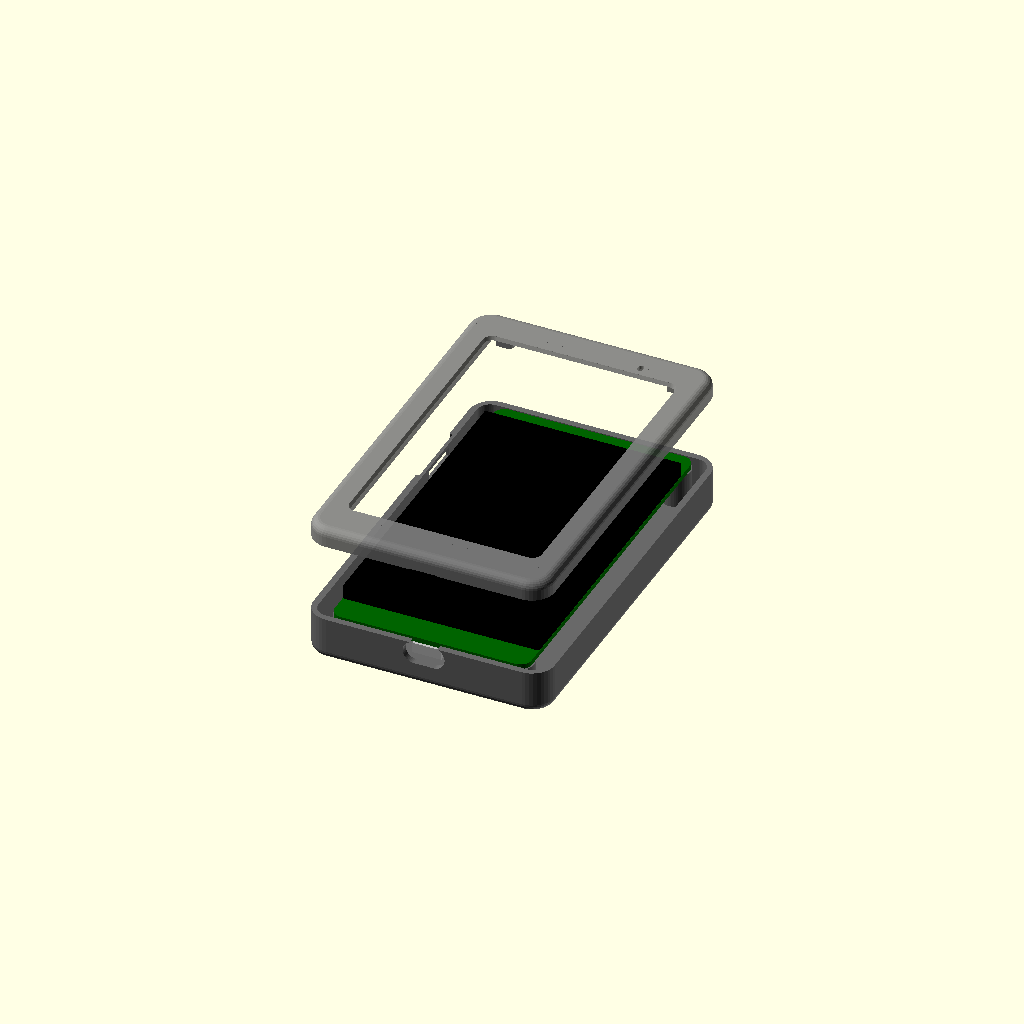
Cell 1: rendered with the file's own defaults.
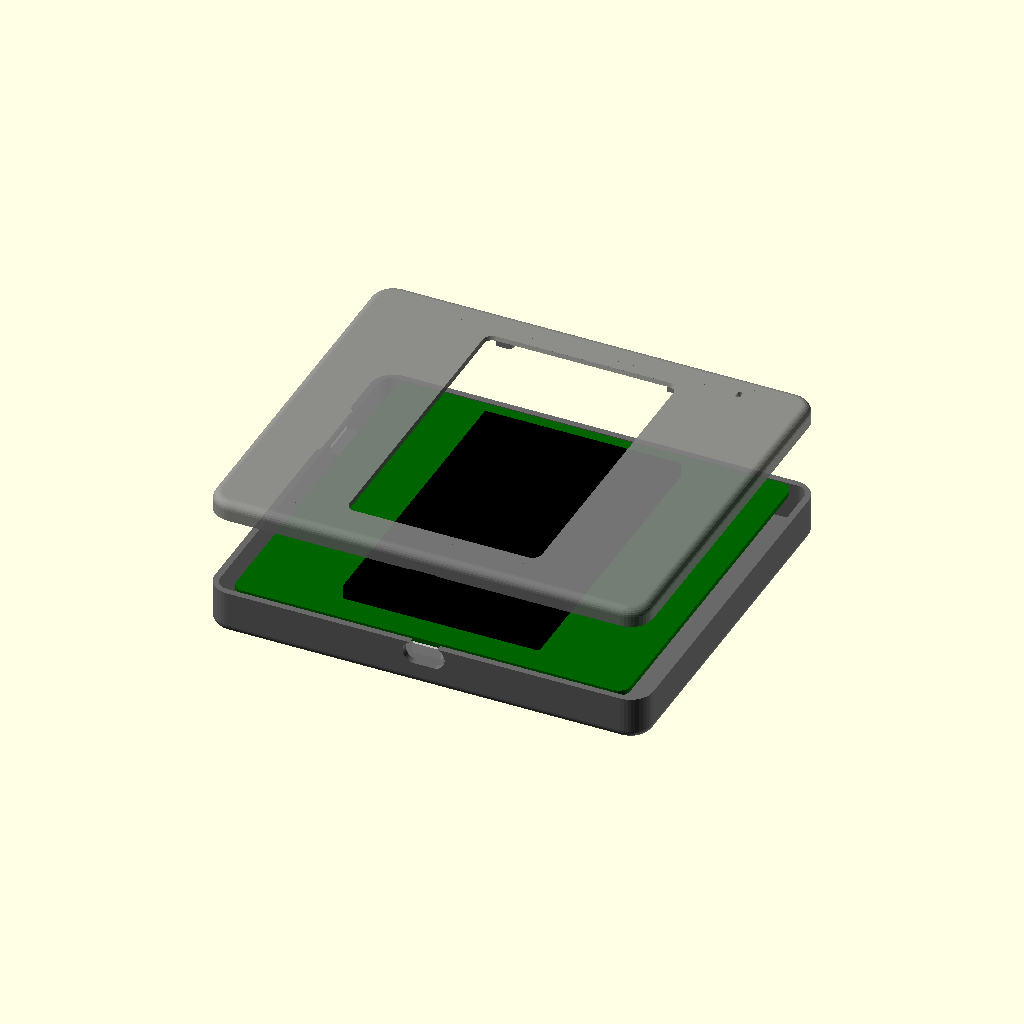
Cell 2: W = 122.08 (everything else at default).
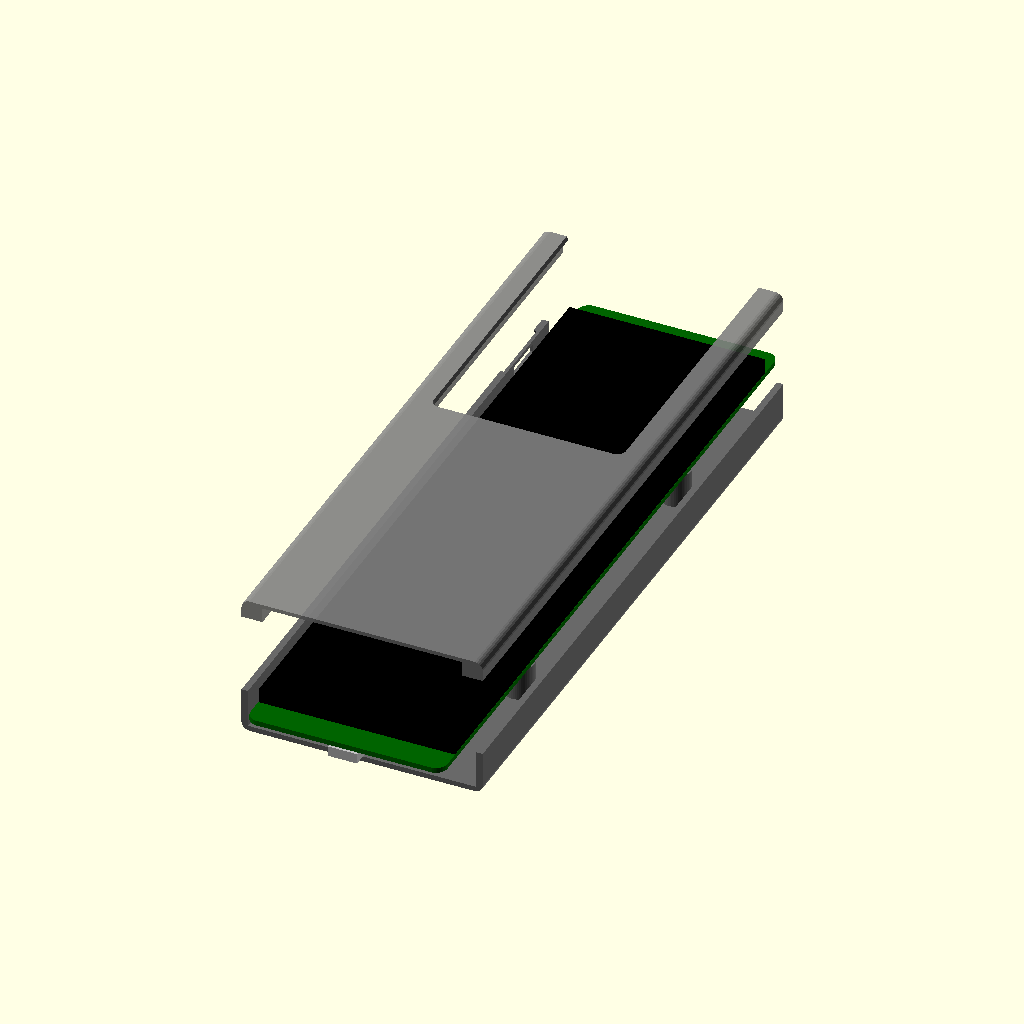
Cell 3: L = 224.42 (everything else at default).
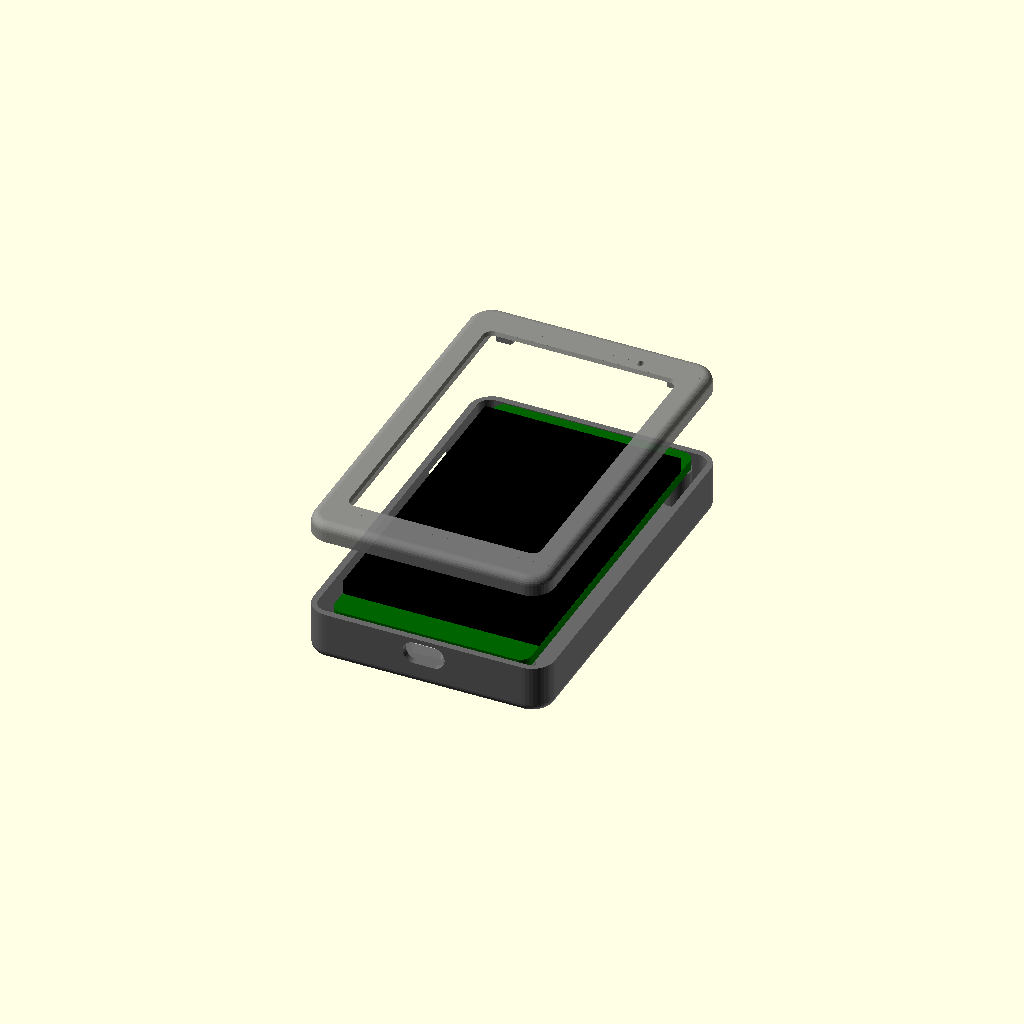
Cell 4: PCB_T = 3.2 (everything else at default).
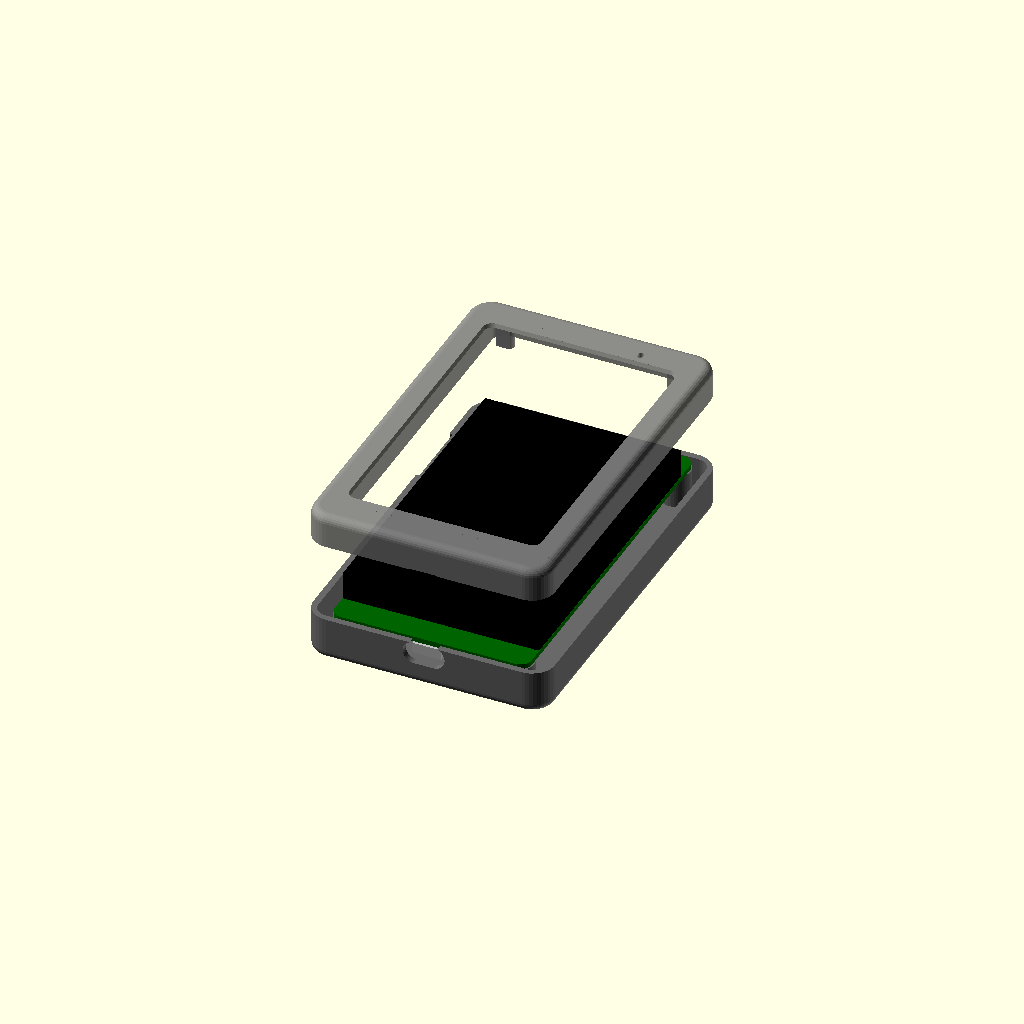
Cell 5: FRONT_STACK = 8.7 (everything else at default).
All cells are drawn from one camera (rotation 55°, 0°, 25°, orthographic, colour scheme Cornfield), so only the parameter changes between them.
The OpenSCAD source (Atlas/enclosure/s3_phone_case/atlas_s3_phone_case.scad):
// TurnHub Atlas S3: flat, smartphone-style case for the 4-inch ES3C40P board.
//
// Two printed parts held together by four M3 screws from the back that pass
// through the board's own mounting holes:
//   tub   - back plate, walls, standoffs, side gutters for edge connectors
//   bezel - front frame with the display window and microphone port
// The kit's 40 x 28 x 9.7 mm speaker lies face down on the back plate,
// lengthwise in the clear area under the "4.0\" LCD Display" silkscreen, so the
// cavity behind the board is as deep as the speaker.
//
// Board numbers come from the LCDWIKI ES3C40P Specification V1.0, figure 5.1
// (outline drawing, 2026-04-27) and were checked against Ricky's calipers
// (112.2 x 61.0 mm, hole spacing 104 x 53.1 mm). *Experimental*: the glass
// position along the board disagrees between the drawing and the photos by
// about 3 mm, so the bezel tolerates either (see README.md).
//
// Coordinates: origin at the board centre, z = 0 on the board's back
// (component) face, +z towards the screen, +Y towards the microphone end
// (portrait top), +X to the right when looking at the screen. Features read
// off the drawing's "Back" view (xb from its left, yb from its top) map with
// X = W/2 - xb, Y = L/2 - yb.
//
// Render one part: openscad -D 'part="tub"' -o tub.stl atlas_s3_phone_case.scad

part = "assembly"; // "tub", "bezel", "assembly"

/* [Board, from the vendor drawing] */
W = 61.04;          // PCB width
L = 112.21;         // PCB length
PCB_T = 1.6;
PCB_R = 3.5;        // PCB corner radius
HOLE_DX = 53.04 / 2;
HOLE_DY = 104.21 / 2;
FRONT_STACK = 4.35; // LCD 2.5 + tape 0.5 + touch glass 1.35 above the PCB
BACK_PARTS = 5.5;   // tallest back-side part (11.45 total - 1.6 - 4.35)

/* [Case] */
clr = 0.4;          // board to wall, sides and top
clr_usb = 1.0;      // USB-C receptacle sits ~0.8 mm past the board edge
gutter = 4.5;       // room beside each long edge for the side-entry plugs
wall = 2.0;
back_t = 1.6;
back_clear = 10.3;  // speaker 9.7 + 0.6; components alone need 5.5
lip_t = 1.2;        // bezel thickness over the glass
glass_gap = 0.3;    // the bezel never presses on the glass
R_out = 7;          // corner radius seen from the front
R_edge = 2.5;       // front and back edge roundover
R_in = 4;

/* [Screws: M3 x 10 self-tapping, or M3 with heat-set inserts] */
screw_clear = 3.4;
screw_pilot = 2.5;  // use 4.0 for M3 x 5.7 heat-set inserts
head_d = 6.2;
head_seat_z = -4.1;  // screw heads sit this deep, so M3 x 10 still reaches
standoff_d = 9.0;
boss_d = 5.5;
boss_clip = 5.6;    // bosses stop this far from the board ends (glass edge)

/* [Openings] */
// Display window, measured from the microphone end of the board (front view).
win_w = 58.0;
win_from_top = 9.8;          // first print: 8.3 showed the board above the glass
win_to = 102.5;
win_chamfer = 0.8;
// Microphone port: drawing puts it 14.13 mm from the right edge and 6.04 mm
// from the top, front view; slotted along Y to absorb the drawing/photo gap.
mic_x = W / 2 - 14.13;
mic_y = L / 2 - 6.0;
mic_slot = [1.6, 2.6];
usb_cut = [13.0, 7.0];       // fits most moulded USB-C plugs
usb_z = -1.65;               // receptacle centre below the board
buttons = [[W / 2 - 16.52, L / 2 - 108.1], [W / 2 - 43.52, L / 2 - 108.1]];
button_hole = 2.2;           // paper-clip access to BOOT and RESET
sd_y = L / 2 - 28.96;        // microSD slot centre, on the -X wall
sd_cut = [13.0, 2.8];        // width along Y, height in z
sd_z_top = 0.4;
sd_recess_len = 24;         // fingertip recess around the slot
sd_recess_depth = 1.0;

/* [Speaker: the board kit's oval box speaker, measured] */
spk = [28.3, 40.1, 9.7];     // across, along the case, thick (lengthwise)
spk_clr = 0.5;
// First print: across the case at [15.2, -23.3] it hit the touch flex and the
// SPEAKER header. Measured on Ricky's photo of the board's back, the clear
// area under the silkscreen is 25-65 mm from the USB end and 26-54 mm in from
// the header edge.
spk_c = [-9.6, -11.1];
slot_w = 1.4;                // back grille slots, along the cone's long axis
slot_len = 28;
slot_n = 6;

$fn = 48;

// Derived heights and footprints.
z_split = PCB_T;                                  // tub / bezel parting line
z_floor = -back_clear;
z_bot = z_floor - back_t;
z_pocket = PCB_T + FRONT_STACK + glass_gap;       // underside of the lip
z_top = z_pocket + lip_t;
in_x = W / 2 + clr + gutter;                      // tub cavity half-width
in_top = L / 2 + clr;
in_bot = -(L / 2 + clr_usb);
out_x = in_x + wall;
out_top = in_top + wall;
out_bot = in_bot - wall;
eps = 0.01;

module rrect(x0, y0, x1, y1, r) {
    hull() for (x = [x0 + r, x1 - r], y = [y0 + r, y1 - r])
        translate([x, y]) circle(r = r);
}

module torus(R, r) {
    rotate_extrude($fn = 40) translate([R, 0]) circle(r = r, $fn = 24);
}

// Slab with rounded corners and rounded front/back edges.
module body() {
    hull() for (x = [-out_x + R_out, out_x - R_out],
                y = [out_bot + R_out, out_top - R_out],
                z = [z_bot + R_edge, z_top - R_edge])
        translate([x, y, z]) torus(R_out - R_edge, R_edge);
}

module slab(z0, z1) {
    translate([-100, -100, z0]) cube([200, 200, z1 - z0]);
}

module holes_at() {
    for (sx = [-1, 1], sy = [-1, 1]) translate([sx * HOLE_DX, sy * HOLE_DY]) children();
}

module usb_opening() {
    translate([0, out_bot - 1, usb_z]) rotate([-90, 0, 0])
        linear_extrude(wall + clr_usb + 2)
            rrect(-usb_cut[0] / 2, -usb_cut[1] / 2, usb_cut[0] / 2, usb_cut[1] / 2, usb_cut[1] / 2 - eps);
}

// Stadium recess around the microSD slot, as on the Gen 1 Atlas shell.
module sd_recess() {
    hull() for (dy = [-sd_recess_len / 2 + 4, sd_recess_len / 2 - 4])
        translate([-out_x - 1, sd_y + dy, sd_z_top - sd_cut[1] / 2]) rotate([0, 90, 0])
            cylinder(d = 8, h = 1 + sd_recess_depth);
}

module tub() {
    difference() {
        union() {
            difference() {
                intersection() { body(); slab(z_bot - 1, z_split); }
                translate([0, 0, z_floor]) linear_extrude(z_split - z_floor + 1)
                    rrect(-in_x, in_bot, in_x, in_top, R_in);
            }
            // Standoffs under the four board holes.
            holes_at() translate([0, 0, z_floor - eps]) cylinder(d = standoff_d, h = -z_floor + eps);
            speaker_cradle();
            // Shelf in the gutter so a microSD card slides straight into the socket.
            translate([-in_x - eps, sd_y - sd_cut[0] / 2, z_floor - eps])
                cube([gutter + eps, sd_cut[0], sd_z_top - sd_cut[1] - z_floor + eps]);
        }
        holes_at() {
            translate([0, 0, z_bot - 1]) cylinder(d = screw_clear, h = 20);
            translate([0, 0, z_bot - 1]) cylinder(d = head_d, h = head_seat_z - z_bot + 1);
        }
        usb_opening();
        // microSD slot through the -X wall.
        translate([-out_x - 1, sd_y - sd_cut[0] / 2, sd_z_top - sd_cut[1]])
            cube([wall + 2, sd_cut[0], sd_cut[1]]);
        sd_recess();
        for (i = [0:slot_n - 1])
            translate([spk_c[0] + (i - (slot_n - 1) / 2) * 2 * slot_w, spk_c[1], z_bot - 1])
                linear_extrude(back_t + 2)
                    rrect(-slot_w / 2, -slot_len / 2, slot_w / 2, slot_len / 2, slot_w / 2 - eps);
        for (b = buttons) translate([b[0], b[1], z_bot - 1]) cylinder(d = button_hole, h = back_t + 2);
    }
}

// Low rim that locates the speaker face down on the back plate; both ends are
// notched on the +X side (towards the SPEAKER header) so the lead can leave
// whichever way the speaker goes in.
module speaker_cradle() {
    sx = spk[0] / 2 + spk_clr;
    sy = spk[1] / 2 + spk_clr;
    difference() {
        translate([spk_c[0], spk_c[1], z_floor - eps]) linear_extrude(3 + eps)
            difference() {
                rrect(-sx - 1.2, -sy - 1.2, sx + 1.2, sy + 1.2, 4);
                rrect(-sx, -sy, sx, sy, 3);
            }
        for (m = [-1, 1]) translate([spk_c[0] + sx - 6, spk_c[1] + m * sy, z_floor]) cube([12, 6, 20], center = true);
    }
}

module bezel() {
    win_y1 = L / 2 - win_from_top;
    win_y0 = L / 2 - win_to;
    difference() {
        union() {
            difference() {
                intersection() { body(); slab(z_split, z_top + 1); }
                // Pocket for the board, display and glass.
                translate([0, 0, z_split - 1]) linear_extrude(z_pocket - z_split + 1)
                    rrect(-W / 2 - clr, in_bot, W / 2 + clr, in_top, PCB_R + clr);
            }
            // Bosses that clamp the board against the standoffs; clipped so they
            // stay clear of the glass at the board ends.
            intersection() {
                holes_at() translate([0, 0, z_split]) cylinder(d = boss_d, h = z_pocket - z_split + eps);
                union() for (sy = [-1, 1])
                    translate([-50, sy > 0 ? L / 2 - boss_clip : -L / 2 - 5, z_split - 1])
                        cube([100, boss_clip + 5, 20]);
            }
        }
        // Display window with a chamfered front edge.
        hull() {
            translate([0, 0, z_pocket - 1]) linear_extrude(1 + lip_t - win_chamfer)
                rrect(-win_w / 2, win_y0, win_w / 2, win_y1, 2);
            translate([0, 0, z_top - eps]) linear_extrude(1)
                rrect(-win_w / 2 - win_chamfer, win_y0 - win_chamfer,
                      win_w / 2 + win_chamfer, win_y1 + win_chamfer, 2 + win_chamfer);
        }
        translate([mic_x, mic_y, z_pocket - 1]) linear_extrude(lip_t + 2)
            rrect(-mic_slot[0] / 2, -mic_slot[1] / 2, mic_slot[0] / 2, mic_slot[1] / 2, mic_slot[0] / 2 - eps);
        holes_at() translate([0, 0, z_split - 1]) cylinder(d = screw_pilot, h = z_top - 1 - z_split);
        usb_opening();
        sd_recess();
    }
}

// Rough stand-in for the board, for the assembly view only.
module board() {
    color("darkgreen") linear_extrude(PCB_T) rrect(-W / 2, -L / 2, W / 2, L / 2, PCB_R);
    color("black") translate([0, 0, PCB_T]) linear_extrude(FRONT_STACK)
        rrect(-60.88 / 2, -L / 2 + 8.6, 60.88 / 2, L / 2 - 9.0, 0.5);
    color("silver") translate([-4.5, -L / 2 - 0.8, -3.2]) cube([9, 7.3, 3.2]);
    color("black") translate([spk_c[0], spk_c[1], z_floor]) linear_extrude(spk[2])
        rrect(-spk[0] / 2, -spk[1] / 2, spk[0] / 2, spk[1] / 2, 4);
}

if (part == "tub") tub();
else if (part == "bezel") translate([0, 0, z_top]) rotate([180, 0, 0]) bezel(); // print face down
else {
    color("dimgray") tub();
    board();
    color("gray", 0.9) translate([0, 0, 25]) bezel();
}

echo(str("Outside: ", 2 * out_x, " x ", out_top - out_bot, " x ", z_top - z_bot, " mm"));
echo(str("Screw: M3 reaching ", z_pocket + lip_t - 1 - head_seat_z, " mm max from the head seat"));
Customizer parameters (derived from the source; name, type, default, range or options):
part: string, default "assembly"
W: number, default 61.04
L: number, default 112.21
PCB_T: number, default 1.6
PCB_R: number, default 3.5
FRONT_STACK: number, default 4.35
BACK_PARTS: number, default 5.5
clr: number, default 0.4
clr_usb: number, default 1
gutter: number, default 4.5
wall: number, default 2
back_t: number, default 1.6
back_clear: number, default 10.3
lip_t: number, default 1.2
glass_gap: number, default 0.3
R_out: number, default 7
R_edge: number, default 2.5
R_in: number, default 4
screw_clear: number, default 3.4
screw_pilot: number, default 2.5
head_d: number, default 6.2
head_seat_z: number, default -4.1
standoff_d: number, default 9
boss_d: number, default 5.5
boss_clip: number, default 5.6
win_w: number, default 58
win_from_top: number, default 9.8
win_to: number, default 102.5
win_chamfer: number, default 0.8
mic_slot: vector, default [1.6, 2.6]
usb_cut: vector, default [13, 7]
usb_z: number, default -1.65
button_hole: number, default 2.2
sd_cut: vector, default [13, 2.8]
sd_z_top: number, default 0.4
sd_recess_len: number, default 24
sd_recess_depth: number, default 1
spk: vector, default [28.3, 40.1, 9.7]
spk_clr: number, default 0.5
spk_c: vector, default [-9.6, -11.1]
slot_w: number, default 1.4
slot_len: number, default 28
slot_n: number, default 6
eps: number, default 0.01
